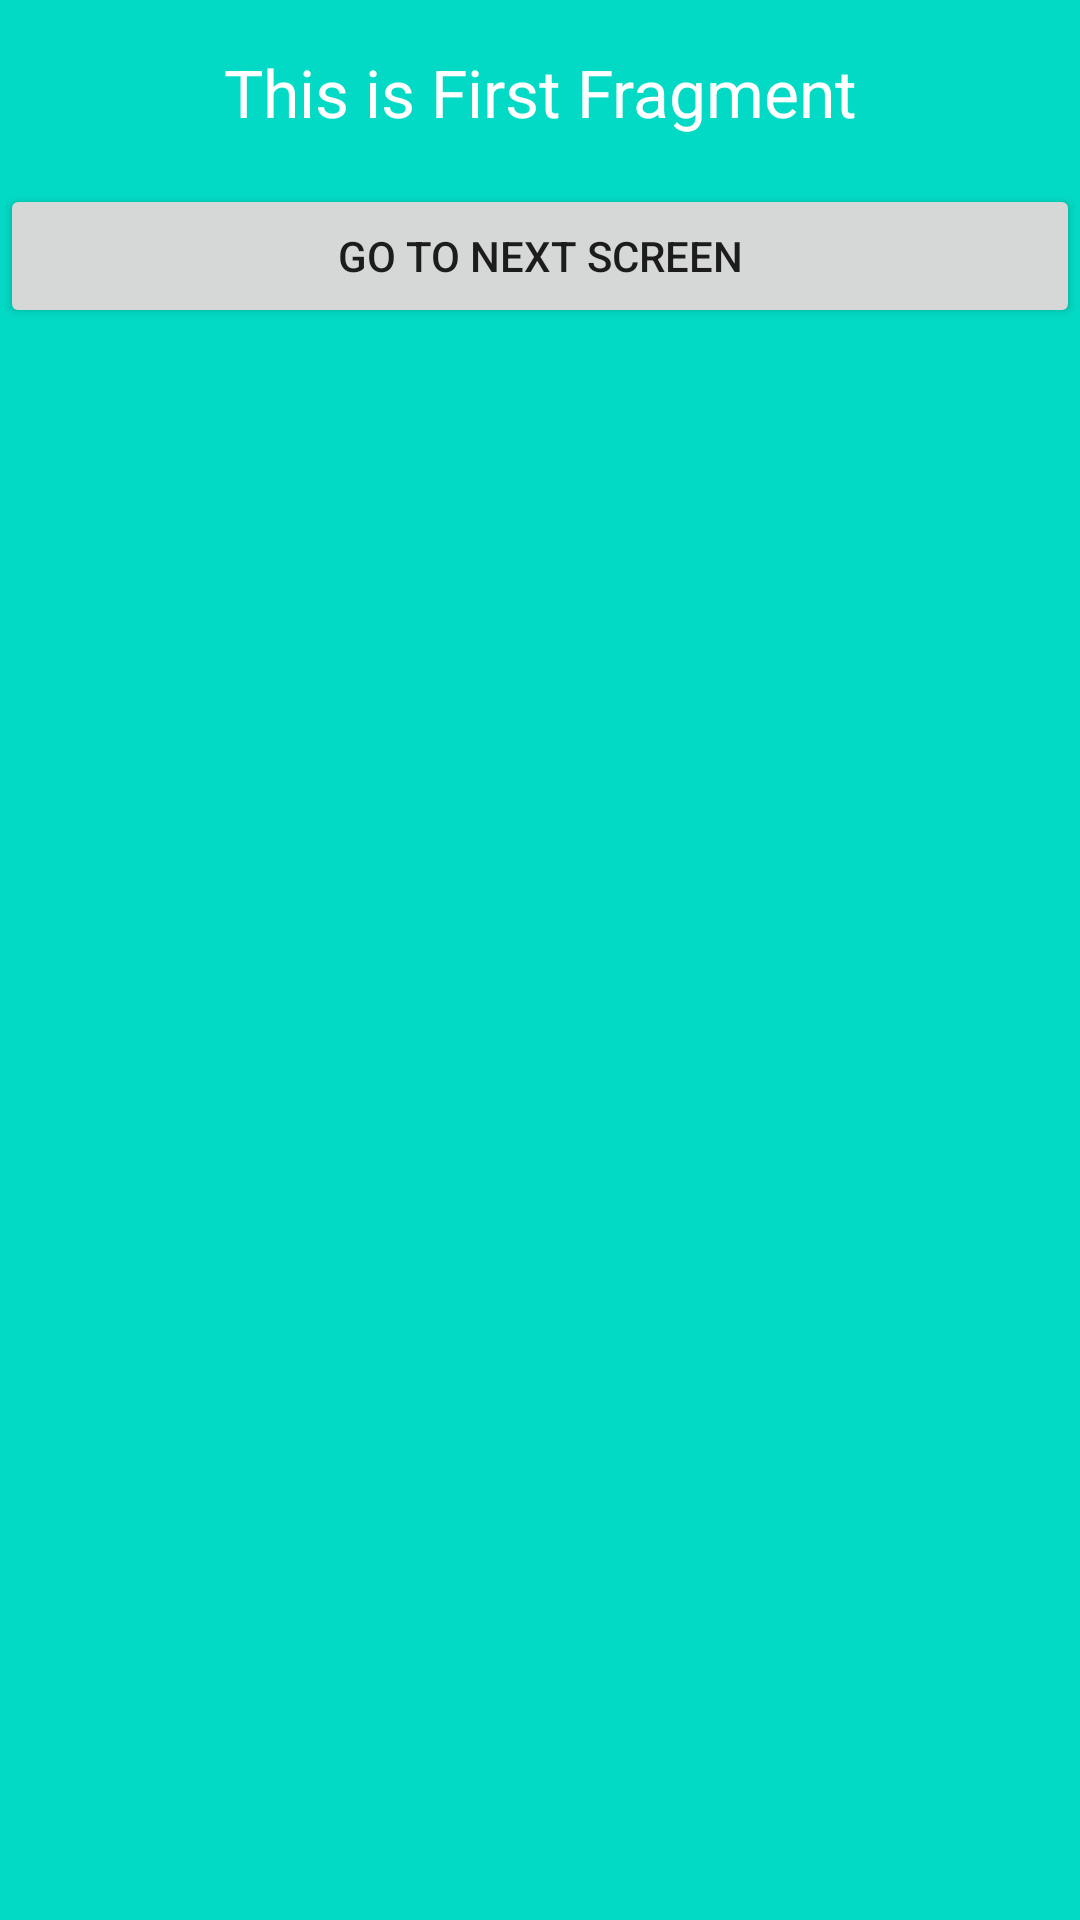

Reconstruct the res/layout file that produces this screen, plus the resources it refers to.
<!-- AndroidManifest.xml: application theme Theme.NavRev -->
<!-- res/layout/fragment_first.xml -->
<?xml version="1.0" encoding="utf-8"?>
<LinearLayout xmlns:android="http://schemas.android.com/apk/res/android"
    xmlns:tools="http://schemas.android.com/tools"
    android:layout_width="match_parent"
    android:layout_height="match_parent"

    tools:context=".FirstFragment"
    android:background="@color/teal_200"
    android:orientation="vertical">

    
    <TextView
        android:layout_width="match_parent"
        android:layout_height="wrap_content"
        android:layout_margin="16dp"
        android:gravity="center"
        android:textSize="22sp"
        android:textColor="@android:color/white"
        android:text="This is First Fragment" />

    <Button
        android:id="@+id/button_frag1"
        android:layout_width="match_parent"
        android:layout_height="wrap_content"
        android:text="Go to next screen" />

</LinearLayout>
<!-- resources referenced by this layout -->
<resources>
  <style name="Theme.NavRev" parent="Theme.MaterialComponents.DayNight.DarkActionBar">
          
          <item name="colorPrimary">@color/purple_500</item>
          <item name="colorPrimaryVariant">@color/purple_700</item>
          <item name="colorOnPrimary">@color/white</item>
          
          <item name="colorSecondary">@color/teal_200</item>
          <item name="colorSecondaryVariant">@color/teal_700</item>
          <item name="colorOnSecondary">@color/black</item>
          
          <item name="android:statusBarColor" tools:targetApi="l">?attr/colorPrimaryVariant</item>
          
      </style>
  <!-- not gathered from this repository: default colours our renderer supplied (Android Studio template values) -->
  <color name="purple_500">#FF6200EE</color>
  <color name="purple_700">#FF3700B3</color>
  <color name="teal_200">#FF03DAC5</color>
  <color name="teal_700">#FF018786</color>
  <color name="black">#FF000000</color>
  <color name="white">#FFFFFFFF</color>
</resources>
